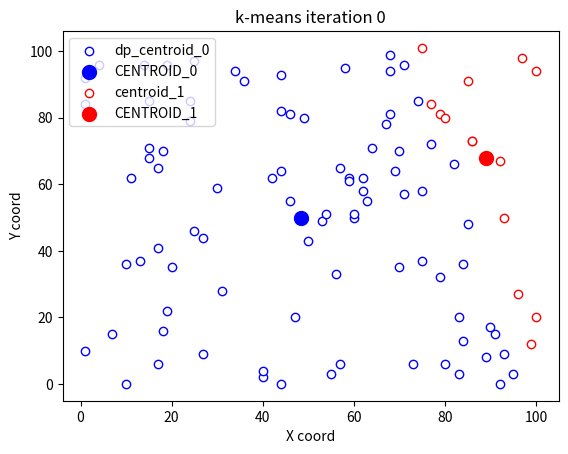
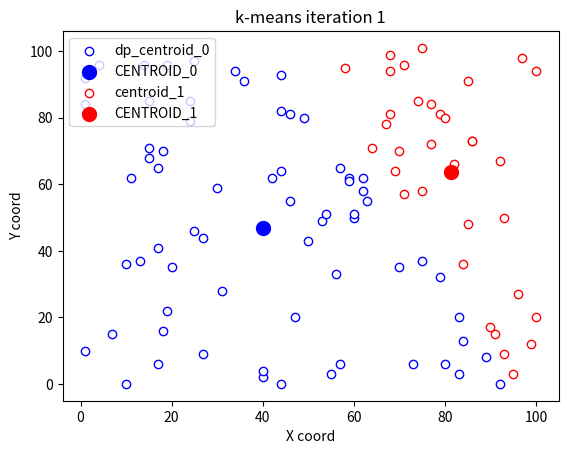
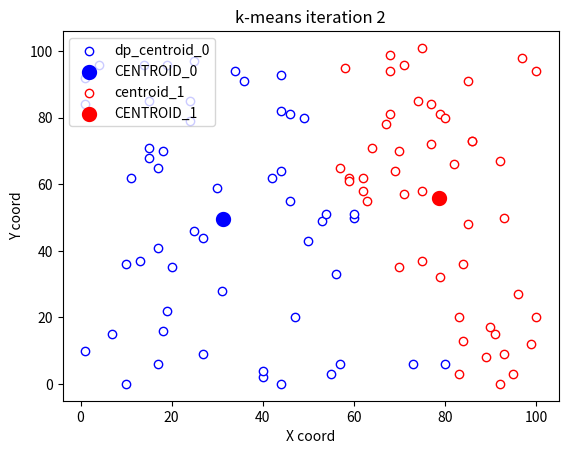
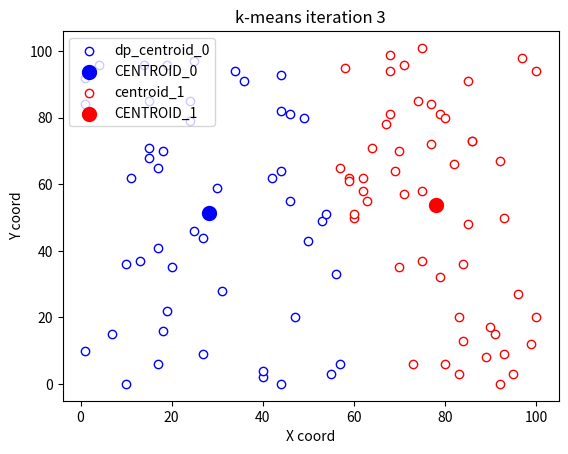
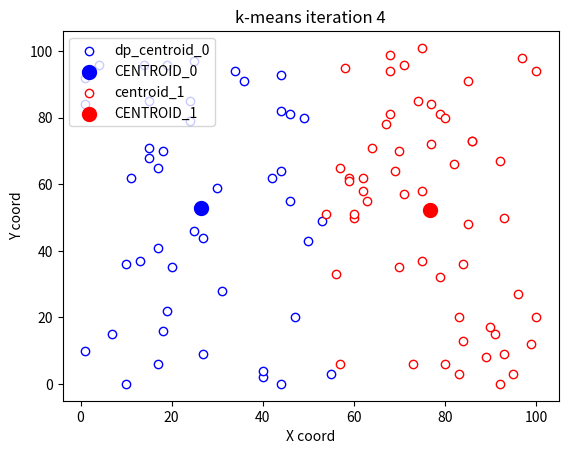
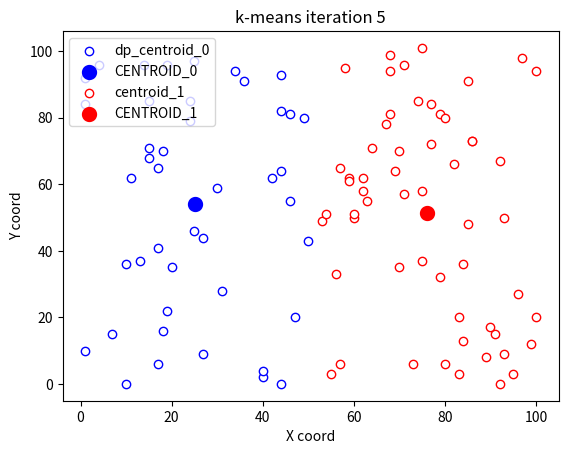
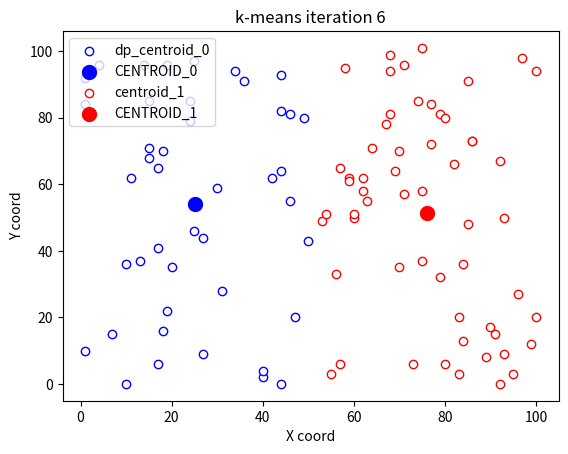
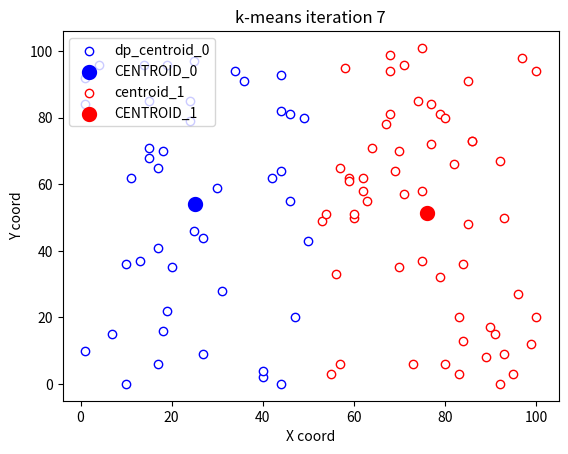
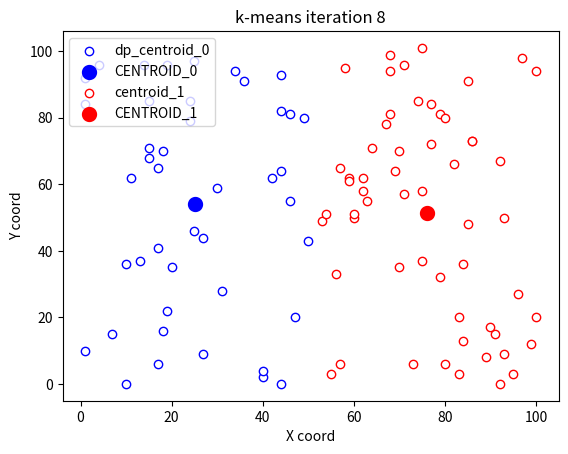
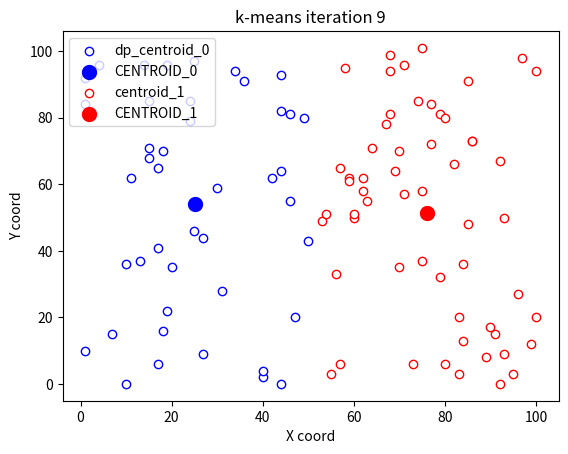

Write the Python code that produced these figures, in order.
'''
Assume all coordinates in [x,y] format.
_______________________
K - number of clusters

1. randomly initialize K cluster centroids
    -option_1 : randomly choose K points from the dataset and make them the initial cluster centroids
    -option_2 : generate K random points and make them the cluster centroidsđ

2. Assign dataset points to the cluster centroids
    -how do we assign them?
        Assume K = 2
        Value 0 represents cluster_A
        Value 1 represents cluster_B

        pseudocode implementation : 
        
            cluster_centroid_assignments = []   # list positionally paired to indices of points in dataset
            
            # Assign points to cluster centroids
            for datapoint in dataset:
                if (L2_norm(datapoint - cluster_A)) < (L2_norm(datapoint - cluster_B)) : 
                    cluster_centroid_assignments.append(0)  #ie. datapoint is closer to cluster_A
                else:
                    cluster_centroid_assignments.append(1)  #ie. datapoint is closer to cluster_B
                
            # Move the cluster centroids
            #list containing indices only of datapoints assigned to cluster_A
            list_indices_datapoints_cluster_A = [index for index, value in enumerate(cluster_centroid_assignments) if value == 0]
            
            #list containing indices only of datapoints assigned to cluster_B
            list_indices_datapoints_cluster_B = [index for index, value in enumerate(cluster_centroid_assignments) if value == 1]

            # Reposition the cluster centroid by computing the average position of the datapoints previously assigned to it
            cluster_A_centroid = mean(list_indices_datapoints_cluster_A)
            cluster_B_centroid = mean(list_indices_datapoints_cluster_B)
'''

import random
import math
import numpy as np
import matplotlib.pyplot as plt

def generate_random_x_y(number_of_datapoints):
    x = []
    y = []

    for i in range(number_of_datapoints):
        x.append(random.randint(0, 101))
        y.append(random.randint(0, 101))

    return x, y

def L2_norm(x, y, given_centroid):
    X_movement = abs(x - given_centroid[0])
    Y_movement = abs(y - given_centroid[1])
    distance = math.sqrt(X_movement**2 + Y_movement**2)

    #print("x : {}\ty : {}\ngiven_centroid : {}\nX_movement : {}\nY_movement : {}\ndistance : {}\n".format(x, y, given_centroid, X_movement, Y_movement, distance))

    return distance

def main():
    # Number of cluster centroids
    K = 2
    
    #Number of datapoints
    number_of_datapoints = 100

    K_centroid_coords = []

#    cluster_centroid_assignments = []

    x, y = generate_random_x_y(number_of_datapoints)
    print("x : {}\ny : {}\n".format(x, y))

    xy = np.vstack((x,y)).T
    x_np_array = np.array(x)
    y_np_array = np.array(y)
    print("Shapes\nx_np_array : {}\ny_np_array : {}".format(x_np_array.shape, y_np_array.shape))

    # Randomly initialize cluster centroids - option_2 (look at the top)
    for i in range(K):
        cluster_centroid = []
        cluster_centroid.append(random.randint(0, 101))
        cluster_centroid.append(random.randint(0, 101))

        K_centroid_coords.append(cluster_centroid)
    print(K_centroid_coords)

    #This list contains distances for all datapoints to all cluster centroids - it will be composed of K sublists : one for each cluster centroid
    # For each centroid we compute distance to each point
    for iteration in range(10):
        print("ITERATION : {}".format(iteration))
        cluster_centroid_assignments = []
        all_distances = []
        for centroid in range(K):
            current_centroid_distances = []
            for i in range(number_of_datapoints):
                current_centroid_distances.append(L2_norm(x[i], y[i], K_centroid_coords[centroid]))
            all_distances.append(current_centroid_distances)

        all_distances_array = np.array(all_distances)
        
        # This code block is used to determine which datapoints are closest to which cluster centroids. It uses all_distances matrix, traversing column per column, and checking which sublist has the smallest value
        # for the current column.
        for col in range(all_distances_array.shape[1]):
            #min_value = np.min(all_distances_array[:, col]) # How to find the smallest value in a column
            cluster_centroid_assignments.append(np.argmin(all_distances_array[:, col]))    # How to get the row index of the smallest value in column
        
        print("cluster_centroid_assignments : {}\n".format(cluster_centroid_assignments))

        per_cluster_datapoint_indices = []  # list made up of K sublists, each containing indices, in x and y, for the points assigned to the K-th centroid
        for centroid in range(K):
            per_cluster_datapoint_indices.append([index for index,value in enumerate(cluster_centroid_assignments) if value == centroid])
        #centroid_A_datapoint_indices = [index for index,value in enumerate(cluster_centroid_assignments) if value == 0]
        #centroid_A_datapoint_indices = [index for index,value in enumerate(cluster_centroid_assignments) if value == 1]

        print("per_cluster_datapoint_indices : \n{}\n".format(per_cluster_datapoint_indices))
        for centroid in range(K):
            print("centroid : {}\n".format(centroid))
            print("Centroid {} (len : {}) : \n{}\n".format(centroid, len(per_cluster_datapoint_indices[centroid]), per_cluster_datapoint_indices[centroid]))
            print("Centroid {}\nX datapoints : \n{}\nY datapoints : \n{}\n".format(centroid, x_np_array[per_cluster_datapoint_indices[centroid]], y_np_array[per_cluster_datapoint_indices[centroid]]))
            current_centroid_datapoints = np.vstack((x_np_array[per_cluster_datapoint_indices[centroid]], y_np_array[per_cluster_datapoint_indices[centroid]])).T
            print("\n current_centroid_datapoints : \n{}\n".format(current_centroid_datapoints))
            print("New mean : {}\n".format( np.mean(current_centroid_datapoints, axis = 0) ))
            print("BEFORE K_centroid_coords : \n{}\n".format(K_centroid_coords))
            K_centroid_coords[centroid] = list(np.mean(current_centroid_datapoints, axis = 0))
            print("AFTER K_centroid_coords : \n{}\n".format(K_centroid_coords))

        fig = plt.figure()
        ax1 = fig.add_subplot(111)
        for centroid in range(K):
            if centroid == 0:   #If first centroid, use color blue | Dumb hard encoding just for the sake of this example
                ax1.scatter(x_np_array[per_cluster_datapoint_indices[centroid]], y_np_array[per_cluster_datapoint_indices[centroid]], c = 'w', edgecolors = 'b', label = 'dp_centroid_' + str(centroid))
                ax1.scatter(K_centroid_coords[centroid][0], K_centroid_coords[centroid][1], c = 'b', label = 'CENTROID_' + str(centroid), linewidths = 5) # Plotting the centroid_0
            else : 
                ax1.scatter(x_np_array[per_cluster_datapoint_indices[centroid]], y_np_array[per_cluster_datapoint_indices[centroid]], c = 'w', edgecolors = 'r', label = 'centroid_' + str(centroid))
                ax1.scatter(K_centroid_coords[centroid][0], K_centroid_coords[centroid][1], c = 'r', label = 'CENTROID_' + str(centroid), linewidths = 5) # Plotting the centroid_1

        ax1.set_title("k-means iteration " + str(iteration))
        plt.xlabel("X coord")
        plt.ylabel("Y coord")
        plt.legend(loc = 'upper left')
        plt.savefig("iteration_" + str(iteration) + ".png")
        print("\n=========================================================\n\n")
                    
main()